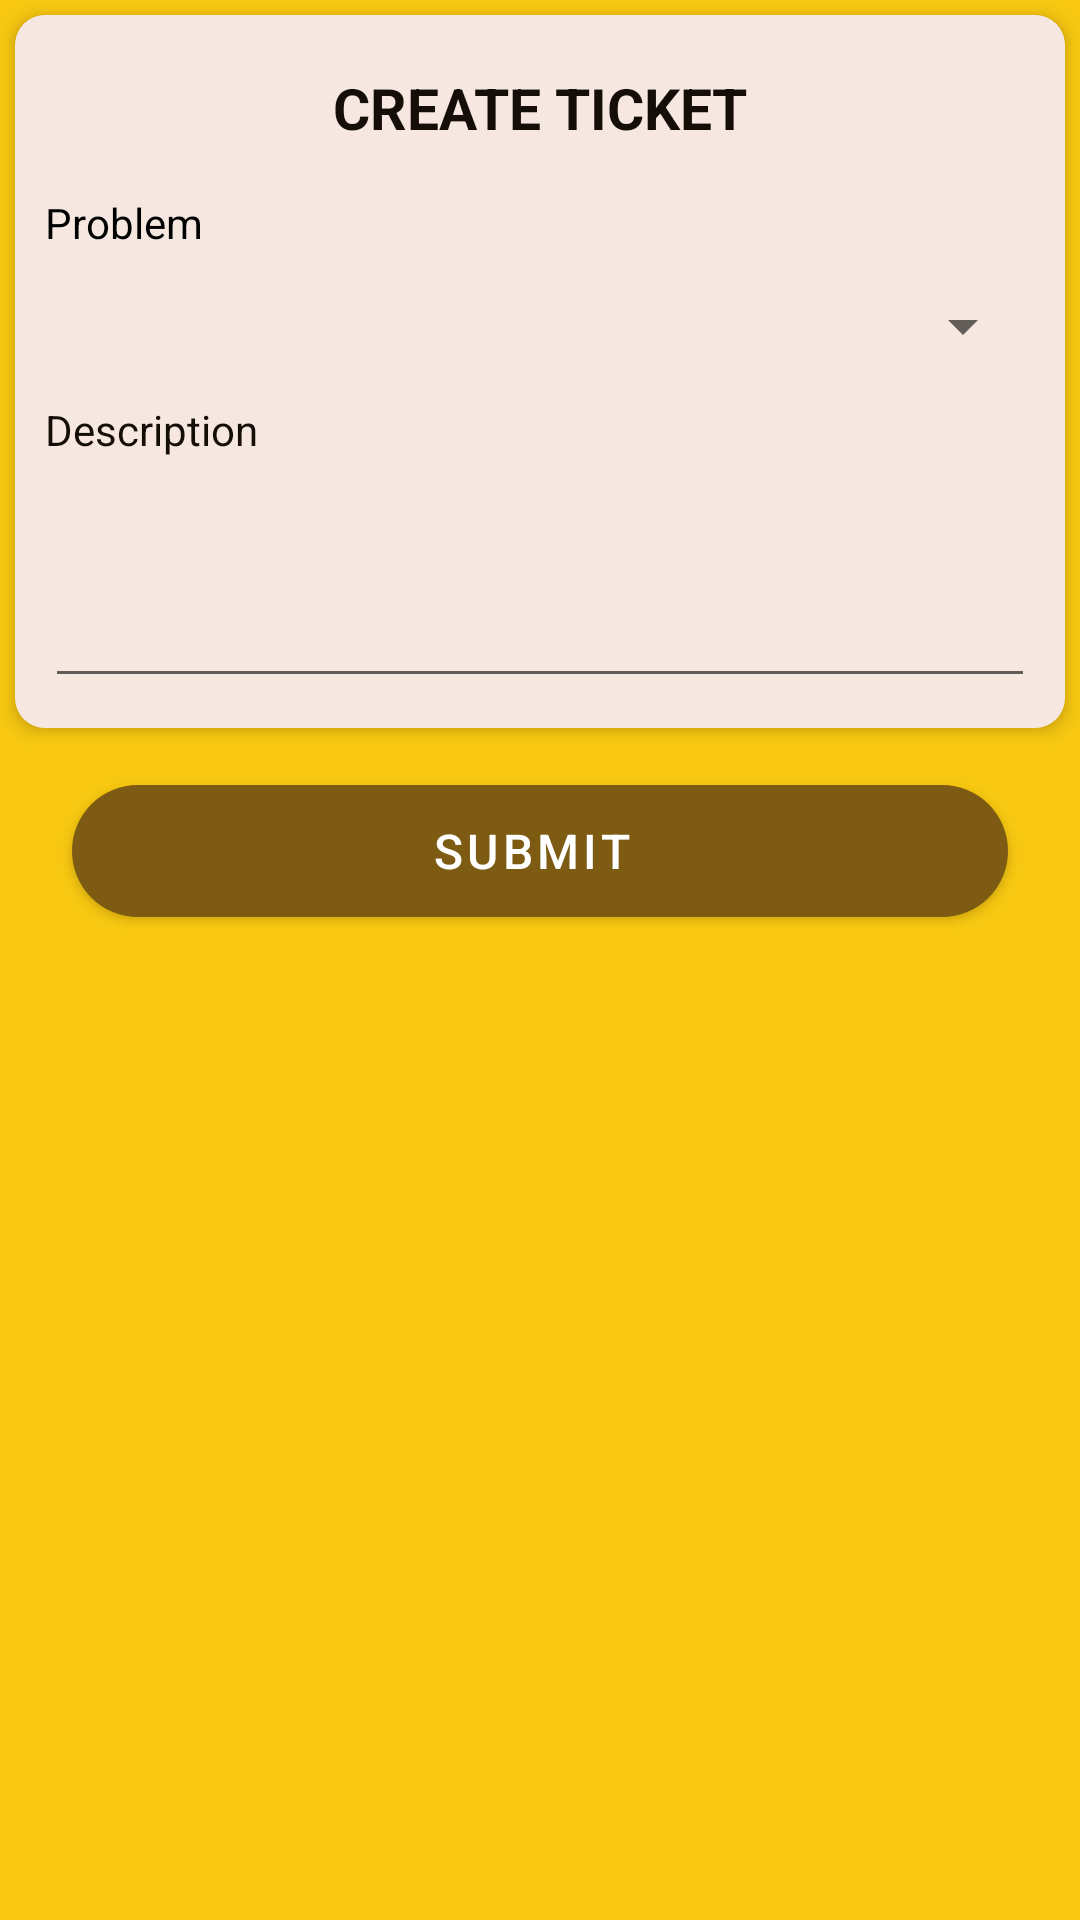

Write the Android layout XML for this screen, with the resource values it uses.
<!-- AndroidManifest.xml: application theme Theme.ProjectKel1 -->
<!-- res/layout/activity_create_ticket.xml -->
<?xml version="1.0" encoding="utf-8"?>
<RelativeLayout xmlns:android="http://schemas.android.com/apk/res/android"
    xmlns:app="http://schemas.android.com/apk/res-auto"
    xmlns:tools="http://schemas.android.com/tools"
    android:layout_width="match_parent"
    android:layout_height="match_parent"
    android:background="@color/maybank_yellow"
    android:orientation="vertical"
    tools:context=".Employee.CreateTicketActivity">

    <ScrollView
        android:layout_width="match_parent"
        android:layout_height="wrap_content"
        >

        <LinearLayout
            android:layout_width="match_parent"
            android:layout_height="wrap_content"
            android:orientation="vertical">

            <com.google.android.material.card.MaterialCardView
                android:layout_width="match_parent"
                android:layout_height="wrap_content"
                android:layout_margin="5dp"
                app:cardBackgroundColor="@color/maybank_brokenwhite"
                app:cardCornerRadius="10dp"
                app:cardElevation="3dp"
                app:strokeColor="@color/maybank_brokenwhite"
                app:strokeWidth="2dp">

                <LinearLayout
                    android:layout_width="match_parent"
                    android:layout_height="wrap_content"
                    android:orientation="vertical"
                    android:padding="10dp">

                    <TextView
                        android:layout_width="match_parent"
                        android:layout_height="match_parent"
                        android:layout_marginTop="8dp"
                        android:layout_marginBottom="8dp"
                        android:gravity="center"
                        android:text="Create Ticket"
                        android:textAllCaps="true"
                        android:textColor="@color/maybank_black"
                        android:textSize="19sp"
                        android:textStyle="bold" />



                    <TextView
                        android:layout_width="wrap_content"
                        android:layout_height="wrap_content"
                        android:layout_marginTop="8dp"
                        android:gravity="center_vertical"
                        android:text="Problem"
                        android:textAppearance="@style/Base.TextAppearance.AppCompat.Small"
                        android:textColor="@color/black" />

                    <Spinner
                        android:id="@+id/spinProblem"
                        android:layout_width="match_parent"
                        android:layout_height="50dp"
                        android:layout_weight="1" />

                    <TextView
                        android:layout_width="wrap_content"
                        android:layout_height="wrap_content"
                        android:gravity="center_vertical"
                        android:text="Description"
                        android:textAppearance="@style/Base.TextAppearance.AppCompat.Small"
                        android:textColor="@color/maybank_black" />

                    <EditText
                        android:id="@+id/edit_desc"
                        android:layout_width="match_parent"
                        android:layout_height="80dp"
                        android:ems="10"
                        android:inputType="textPersonName"
                        android:textColor="@color/maybank_black"
                        android:textSize="15sp"
                        android:textStyle="bold" />

                </LinearLayout>

            </com.google.android.material.card.MaterialCardView>

            <com.google.android.material.button.MaterialButton
                android:id="@+id/submit_ticket"
                android:layout_width="match_parent"
                android:layout_height="56dp"
                android:layout_marginLeft="24dp"
                android:layout_marginTop="8dp"
                android:layout_marginRight="24dp"
                android:text="Submit "
                android:textColor="@android:color/white"
                android:textSize="16sp"
                android:theme="@style/Theme.MaterialComponents.Light"
                app:backgroundTint="@color/maybank_brown"
                app:cornerRadius="50dp" />

        </LinearLayout>

    </ScrollView>

</RelativeLayout>
<!-- resources referenced by this layout -->
<resources>
  <color name="black">#FF000000</color>
  <color name="maybank_black">#150D08</color>
  <color name="maybank_brokenwhite">#f6e8e0</color>
  <color name="maybank_brown">#7D5B13</color>
  <color name="maybank_yellow">#F7C711</color>
  <style name="Theme.ProjectKel1" parent="Theme.MaterialComponents.DayNight.DarkActionBar">
          
          <item name="colorPrimary">@color/maybank_yellow</item>
          <item name="colorPrimaryVariant">@color/maybank_yellow</item>
          <item name="colorOnPrimary">@color/white</item>
          
          <item name="colorSecondary">@color/maybank_black</item>
          <item name="colorSecondaryVariant">@color/teal_700</item>
          <item name="colorOnSecondary">@color/black</item>
          
          <item name="android:statusBarColor" tools:targetApi="l">?attr/colorPrimaryVariant</item>
          
      </style>
  <color name="white">#FFFFFFFF</color>
  <color name="teal_700">#FF018786</color>
</resources>
